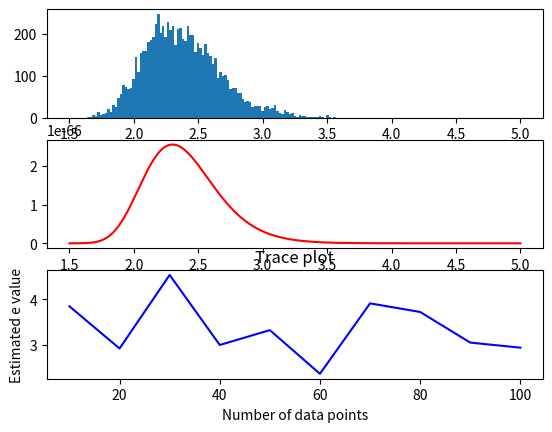

This figure's Python source:
import random
from matplotlib import pyplot as plt
import numpy as np
import numpy.random as rand
from math import pi as pi
from statistics import mean


class Estimate_e(object):
    """
    Using the MCMC method and base on the Bayesian Inference,
    estimate the posterior probability for e(the base of normal distribution)
    """

    def __init__(self, number_points):
        """
        Initialize the estimate

        Parameters
        ------------
        number_points: int
            Controls the number of points generated using normal distribution, thus control the number of data points.

        Attributes:
        data: list
            Store data in the this data list for further analyzation

        """
        self.data = [rand.normal() for _ in range(number_points)]

    def posterior(self, a):
        """
        Calculate posterior based on Bayesian Theorem

        Parameters
        --------------
        x:float
            calculate the posterior for a particular value of parameter a

        """
        # We use a uniform prior p(a), which is independent of a
        post = 1
        for x in self.data:
            post = post * np.sqrt(np.log(a) / (2 * pi)) * \
                np.exp(- np.log(a) * x**2 / 2)

        return post


class MCMC(Estimate_e):
    """
    Defines the MCMC
    """

    def __init__(
            self,
            number_points,
            steps=10**4,
            initial_state=2):
        """
        initialize the initial state

        Parameters
        -------------
        steps: int
            That's how many steps we're gonna run in the MCMC chain.
        initial_state: float
            Which value do we want to start in the parameter space.
        """
        super().__init__(number_points)
        self.steps = steps
        self.states = [initial_state]  # .append([0 for _ in range(steps - 1)])
        self.current_state = initial_state
        # Estimate_e.data

    def gen_fcn(self, sigma=1):
        """
        defines the generating function

        Parameters:
        -----------------
        mcmcstep: int
            Tells the generator which step we are at so that it knows where
            in the self.states list to find the current state.
        sigma: float
            The variance of the normal distribution that makes up the generating function.
        """
        a = 0
        while a <= 1:
            a = rand.normal(self.current_state, sigma)
        return a

    def evolve(self, sigma=1):
        """
        Evolve according to my current state and generating function

        Parameters
        ---------------
        sigma:float
            The variance of the normal distribution that makes up the generating function.

        """
        for _ in range(self.steps):
            a = self.gen_fcn(sigma)
            r = rand.uniform()
            ratio = self.posterior(a) / self.posterior(self.current_state)
            if r < ratio:
                self.states.append(a)
                self.current_state = a
            if r >= ratio:
                self.states.append(self.current_state)
        #print("number of states generated is" + str(len(self.states)))
        #print("number of steps is" + str(self.steps))
        return self.states


# evolve and get the effective chain
MCMCChain = MCMC(100)
MCMCChain.evolve(sigma=0.1)

# start to plot
plt.figure(1)
ax1 = plt.subplot(311)
plt.hist(MCMCChain.states[int(0.2 * MCMCChain.steps):], bins=100)


print("Estimation of e is " +
      str(mean(MCMCChain.states[int(0.2*MCMCChain.steps):])))

xval = np.linspace(1.5, 5, 1000)
yval = MCMCChain.posterior(xval)
# print("Estimation of e using posterior is " + str(mean(yval)))
ax2 = plt.subplot(312, sharex=ax1)
plt.plot(xval, yval, 'r')

# construct trace plot
num_samp = [10, 20, 30, 40, 50, 60, 70, 80, 90, 100]
estim = []
for i in num_samp:
    Chain = MCMC(i, steps=10 ** 3)
    Chain.evolve(sigma=0.1)
    estim.append(mean(Chain.states[int(0.2*Chain.steps):]))

ax3 = plt.subplot(313)
plt.plot(num_samp, estim, 'b')
ax1.set(xlabel='Estimated e value')
ax3.set(xlabel='Number of data points')
ax3.set(ylabel='Estimated e value')
ax3.set_title('Trace plot')
plt.show()
